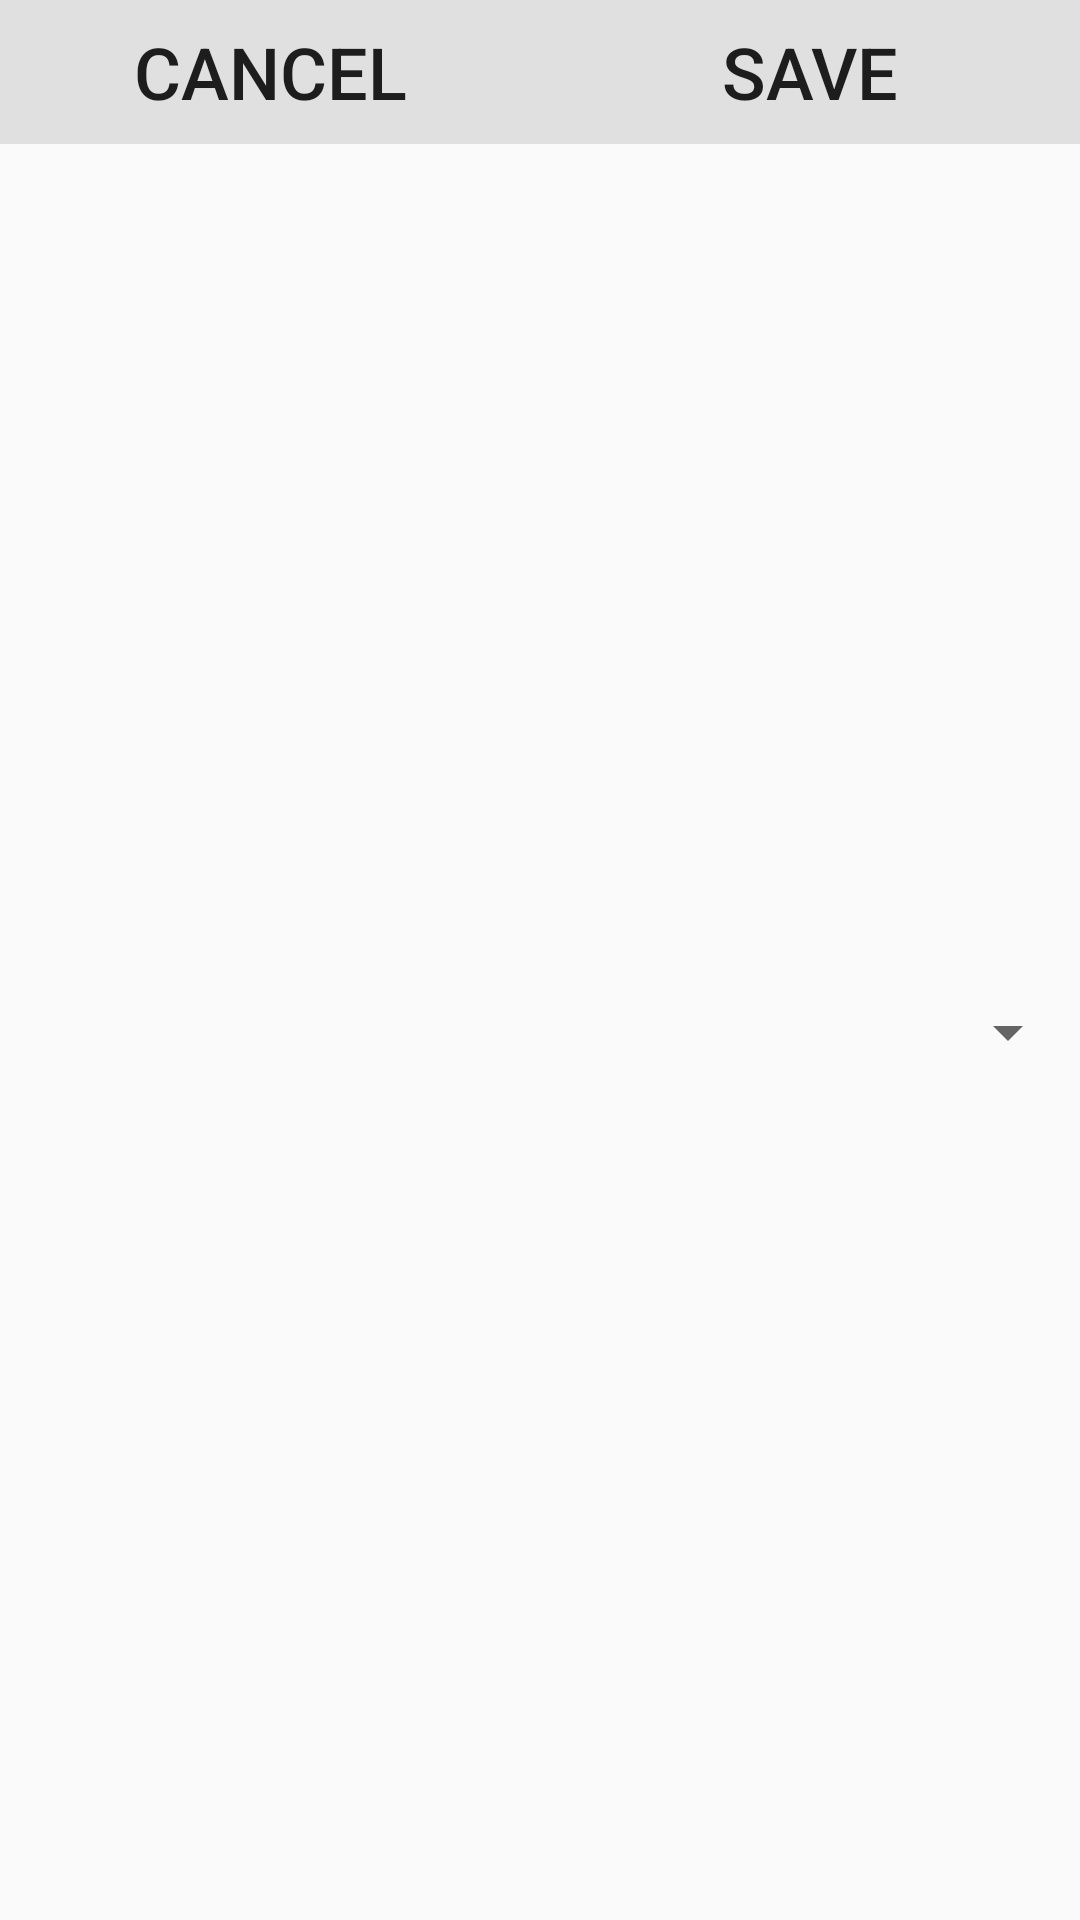

Reconstruct the res/layout file that produces this screen, plus the resources it refers to.
<!-- AndroidManifest.xml: application theme AppTheme -->
<!-- res/layout/activity_add_alarm.xml -->
<?xml version="1.0" encoding="utf-8"?>
<android.support.constraint.ConstraintLayout
    xmlns:android="http://schemas.android.com/apk/res/android"
    xmlns:app="http://schemas.android.com/apk/res-auto"
    xmlns:tools="http://schemas.android.com/tools"
    android:layout_width="match_parent"
    android:layout_height="match_parent">

    <LinearLayout
        android:id="@+id/topBtnLayout"
        android:layout_width="match_parent"
        android:layout_height="wrap_content"
        android:weightSum="2"
        android:orientation="horizontal"
        app:layout_constraintEnd_toEndOf="parent"
        app:layout_constraintStart_toStartOf="parent"
        app:layout_constraintTop_toTopOf="parent">

        <Button
            android:id="@+id/cancelBtn"
            android:layout_width="0dp"
            android:layout_height="match_parent"
            android:background="#E0E0E0"
            android:layout_weight="1"
            android:text="Cancel"
            android:textSize="24dp" />

        <Button
            android:id="@+id/saveBtn"
            android:layout_width="0dp"
            android:layout_height="match_parent"
            android:background="#E0E0E0"
            android:layout_weight="1"
            android:padding="0dp"
            android:text="Save"
            android:textSize="24dp" />

    </LinearLayout>

    <Spinner
        android:id="@+id/iconChooseSpinner"
        android:layout_width="match_parent"
        android:layout_height="wrap_content"
        android:layout_marginTop="8dp"
        android:layout_marginBottom="8dp"
        app:layout_constraintBottom_toBottomOf="parent"
        app:layout_constraintTop_toBottomOf="@+id/topBtnLayout"
        tools:layout_editor_absoluteX="0dp">

    </Spinner>



</android.support.constraint.ConstraintLayout>
<!-- resources referenced by this layout -->
<resources>
  <style name="AppTheme" parent="Theme.AppCompat.Light.NoActionBar">
          
          <item name="colorPrimary">@color/colorPrimary</item>
          <item name="colorPrimaryDark">@color/colorPrimaryDark</item>
          <item name="colorAccent">@color/colorAccent</item>
  
      </style>
  <color name="colorPrimary">#008577</color>
  <color name="colorPrimaryDark">#00574B</color>
  <color name="colorAccent">#D81B60</color>
</resources>
